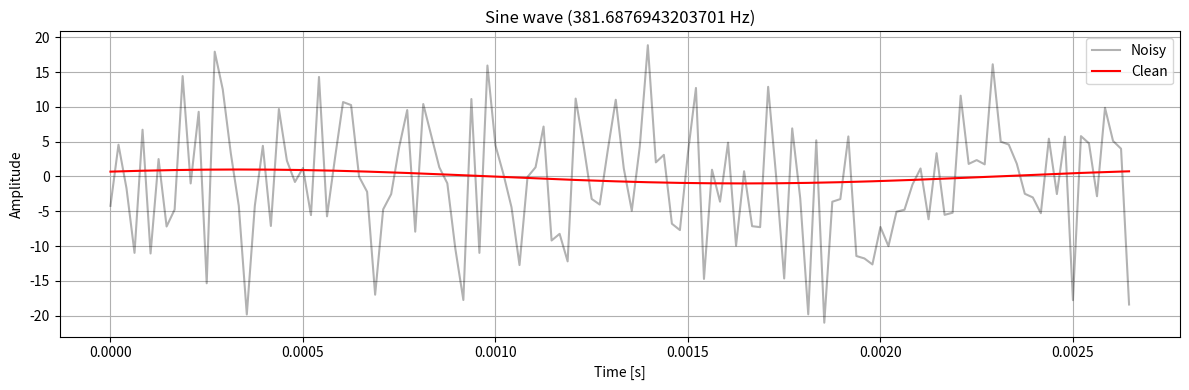

Write the Python code that produced this figure.
import numpy as np
import matplotlib.pyplot as plt

fs = 48000
channels = 1
bs = 128

t = np.arange(bs) / fs
freq = np.random.uniform(0.5, 1000)
std = np.random.uniform(0.1, 10)
phase = np.random.uniform(0, 2 * np.pi)

clean_signal = np.sin(2 * np.pi * freq * t + phase)
noisy_signal = clean_signal + np.random.normal(0, std, len(clean_signal))

plt.figure(figsize=(12, 4))
plt.plot(t, noisy_signal, label='Noisy', alpha=0.3, color='k')
plt.plot(t, clean_signal, label='Clean', color='r')
plt.legend()
plt.title(f'Sine wave ({freq} Hz)')
plt.xlabel('Time [s]')
plt.ylabel('Amplitude')
plt.grid()
plt.tight_layout()
plt.show()
